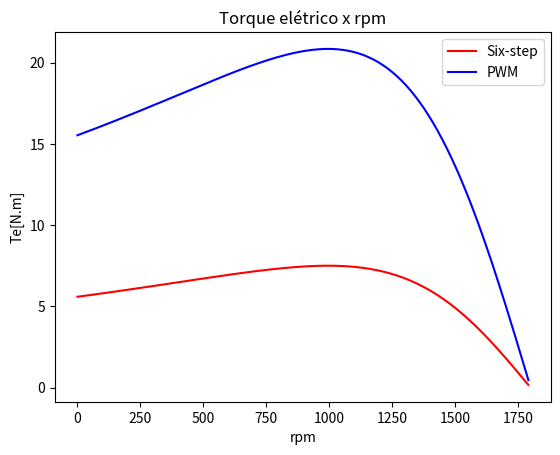
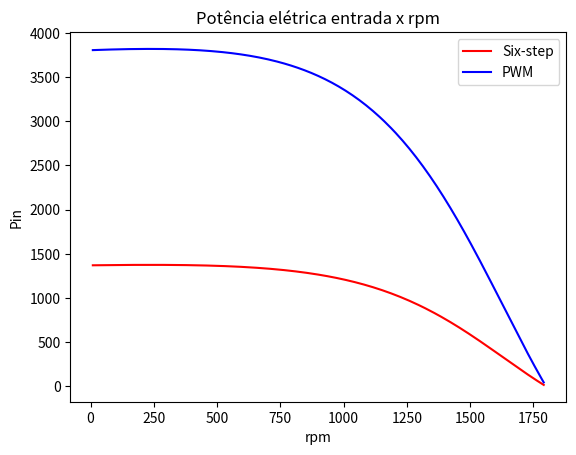
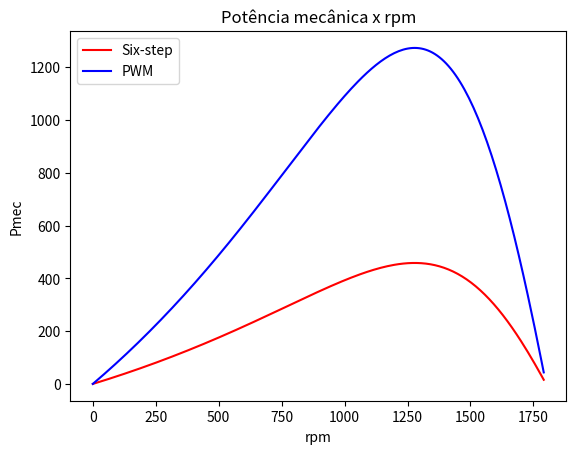
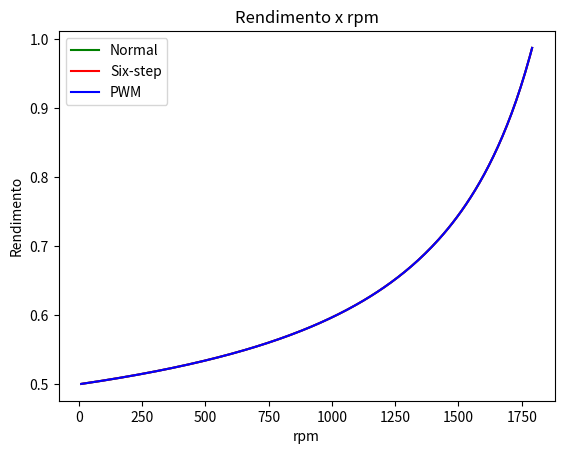
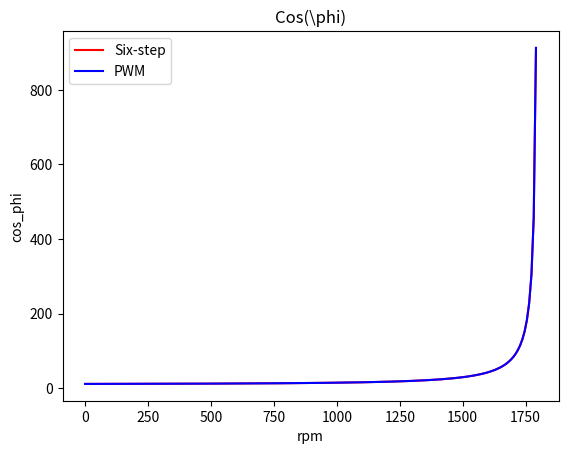

Write the Python code that produced these figures, in order.
from math import sqrt, pi  # Importando a função raiz e o número pi
from numpy import arange # Para criar um vetor com steps iguais
from matplotlib import pyplot as plt, legend  # Para realizar os plots


class Proj_1():
    def __init__(self):
        """
        Dfinições das variáveis iniciais.
        """
        self.Rendumero_polos = 4
        self.freq = 60  # [Hz]
        self.we = 60  # daonde veio isso??
        self.potencia = 2 * 745.7  # Unidade de medida?

        self.tensao = 220  # [V]
        self.tensao_6_step = round((220 * sqrt(2)/pi), 4)
        self.tensao_PWM = round((220 * sqrt(2))/(pi * 0.6), 4) # deveria ser uma divisão OU multiplicacao?

        self.rot_nominal = 1720  # [rpm]
        self.ws = 1800  # daonde veio isso??

        self.mom_inercia = 0.018  # [kgm²]
        self.coef_atr_visc = 0.0018  # Coeficiente atrito viscoso, [Nms]
        self.r1 = 4.08 # [Omega]
        self.r2 = 4.87 # [Omega]
        self.rs = 4.08
        self.rr = 4.87

        self.Lm = 315 * (10 ** -3) # [H]
        self.Lls = 10.4 * (10 ** -3) # [H]
        self.Llr = 18.5 * (10 ** -3) # [H]

        # Vetores
        self.Te = []
        self.Te6 = []
        self.Tep = []

        self.rpm = []
        self.Pmec = []
        self.Pmec6 = []
        self.Pmecp = []

        self.I1 = []
        self.I16 = []
        self.I1p = []

        self.I2 = []
        self.I26 = []
        self.I2p = []

        self.Pg = []
        self.Pg6 = []
        self.Pgp = []

        self.Pr = []
        self.Pr6 = []
        self.Prp = []

        self.Pest = []
        self.Pest6 = []
        self.Pestp = []

        self.Pe = []
        self.Pe6 = []
        self.Pep = []

        self.Pin = []
        self.Pin6 = []
        self.Pinp = []

        self.cos_phi = []
        self.cos_phi6 = []
        self.cos_phip = []

        self.Rend = []
        self.Rend6 = []
        self.Rendp = []

    #def get_values(self):

    def calculate(self):
        """
        Faz os cálculos.
        """
        X1 = 2 * pi * self.freq * self.Lls
        X2 = 2 * pi * self.freq * self.Llr
        Xm = 2 * pi * self.freq * self.Lm

        x12 = round(X1 + X2, 4)

        V1 = round(abs(self.create_complex_num(self.tensao * Xm) / (self.r1 + (X1 + Xm))), 4)
        V16 = round(abs(self.create_complex_num(self.tensao_6_step * Xm) / (self.r1 + (X1 + Xm))), 4)
        V1p = round(abs(self.create_complex_num(self.tensao_PWM * Xm) / (self.r1 + (X1 + Xm))), 4)

        Tmax = round((self.tensao ** 2) / (self.we * 2 * x12), 4)

        T1 = round(((self.tensao ** 2) * self.r2) / (x12 ** 2), 4)

        s_max = round(((self.tensao ** 2) * self.r2) / (self.we * (x12 ** 2) * Tmax), 4)

        # Inicializando os vetores
        array = arange(start=1, stop=0.00001, step=-0.005)
        i = 0

        for step in array:
            # Torque Elétrico # certo
            self.Te.append(self.calc_Electric_Torque(self.tensao, step, x12)) # parece certo
            self.Te6.append(self.calc_Electric_Torque(self.tensao_6_step, step, x12))
            self.Tep.append(self.calc_Electric_Torque(self.tensao_PWM, step, x12)) # ta errado

            # RPM
            self.rpm.append(self.calc_Rpm(step)) #deve estar certo

            # Potência Mecânica # certo
            self.Pmec.append(self.calc_Mechanical_Power(self.Te[i], step))
            self.Pmec6.append(self.calc_Mechanical_Power(self.Te6[i], step))
            self.Pmecp.append(self.calc_Mechanical_Power(self.Tep[i], step))

            # Corrente 1 # provavel que esteja certo
            self.I1.append(self.calc_Current_1(self.tensao, step, x12))
            self.I16.append(self.calc_Current_1(self.tensao_6_step, step, x12))
            self.I1p.append(self.calc_Current_1(self.tensao_PWM, step, x12))

            # Corrente 2 # provavel que esteja certo
            self.I2.append(self.calc_Current_2(self.Pmec[i], step))
            self.I26.append(self.calc_Current_2(self.Pmec6[i], step))
            self.I2p.append(self.calc_Current_2(self.Pmecp[i], step))

            # Potência Transferida do Entreferro # provavel que esteja certo
            self.Pg.append(self.calc_Tranferred_Power_from_AirGap(self.I2[i], step))
            self.Pg6.append(self.calc_Tranferred_Power_from_AirGap(self.I26[i], step))
            self.Pgp.append(self.calc_Tranferred_Power_from_AirGap(self.I2p[i], step))

            # Perdas no Rotor # parece certo
            self.Pr.append(self.calc_Rotor_Losses(self.Pg[i], step))
            self.Pr6.append(self.calc_Rotor_Losses(self.Pg6[i], step))
            self.Prp.append(self.calc_Rotor_Losses(self.Pgp[i], step))

            # Potência no Estator # parece certo
            self.Pest.append(self.calc_Stator_Power(self.I1[i]))
            self.Pest6.append(self.calc_Stator_Power(self.I16[i]))
            self.Pestp.append(self.calc_Stator_Power(self.I1p[i]))

            # Potência no Eixo # parece certo
            self.Pe.append(self.calc_Shaft_Power(self.Pg[i], self.Pr[i], step))
            self.Pe6.append(self.calc_Shaft_Power(self.Pg6[i], self.Pr6[i], step))
            self.Pep.append(self.calc_Shaft_Power(self.Pgp[i], self.Prp[i], step))

            # Potência de Entrada
            self.Pin.append(self.Pg[i] + self.Pest[i]) # parece certa
            self.Pin6.append(self.Pg6[i] + self.Pest6[i]) # parece certa
            self.Pinp.append(self.Pgp[i] + self.Pestp[i]) ## essa que ta errada

            # Cosseno Phi
            self.cos_phi.append(V1/self.I1[i])
            self.cos_phi6.append(V16/self.I16[i])
            self.cos_phip.append(V1p/self.I1p[i])

            # Rendimento
            self.Rend.append(self.calc_Yield(self.Pin[i], self.Pr[i], self.Pest[i]))
            self.Rend6.append(self.calc_Yield(self.Pin6[i], self.Pr6[i], self.Pest6[i]))
            self.Rendp.append(self.calc_Yield(self.Pinp[i], self.Prp[i], self.Pestp[i]))

            i += 1

        self._create_plots()

    def _create_plots(self):
        """
        Cria os plots.
        """
        # Torque Elétrico ## VEIO CERTO
        plt.figure(1)
        #plt.plot(self.rpm, self.Te, 'g', label='Normal')
        plt.plot(self.rpm, self.Te6, 'r', label='Six-step')
        plt.plot(self.rpm, self.Tep, 'b', label='PWM')
        plt.xlabel("rpm")
        plt.ylabel("Te[N.m]")
        plt.title("Torque elétrico x rpm")
        plt.legend()

        # Potência Elétrica ## VEIO ERRADO
        plt.figure(2)
        #plt.plot(self.rpm, self.Pin, 'g', label='Normal')
        plt.plot(self.rpm, self.Pin6, 'r', label='Six-step')
        plt.plot(self.rpm, self.Pinp, 'b', label='PWM')
        plt.xlabel("rpm")
        plt.ylabel("Pin")
        plt.title("Potência elétrica entrada x rpm")
        plt.legend()

        # Potência Mecânica ## VEIO CERTO
        plt.figure(3)
        #plt.plot(self.rpm, self.Pmec, 'g', label='Normal')
        plt.plot(self.rpm, self.Pmec6, 'r', label='Six-step')
        plt.plot(self.rpm, self.Pmecp, 'b', label='PWM')
        plt.xlabel("rpm")
        plt.ylabel("Pmec")
        plt.title("Potência mecânica x rpm")
        plt.legend()

        # Rendimento # OS 3 GRAFICOS DERAM IGUAIS, TEM ERRO
        plt.figure(4)
        plt.plot(self.rpm, self.Rend, 'g', label='Normal')
        plt.plot(self.rpm, self.Rend6, 'r', label='Six-step')
        plt.plot(self.rpm, self.Rendp, 'b', label='PWM')
        plt.xlabel("rpm")
        plt.ylabel("Rendimento")
        plt.title("Rendimento x rpm")
        plt.legend()

        # Cos Phi # correto
        plt.figure(5)
        plt.plot(self.rpm, self.cos_phi6, 'r', label='Six-step')
        plt.plot(self.rpm, self.cos_phip, 'b', label='PWM')
        plt.xlabel("rpm")
        plt.ylabel("cos_phi")
        plt.title("Cos(\phi)")
        plt.legend()

        plt.show()

    @staticmethod
    def create_complex_num(input):
        """
        Funcao auxiliar pra criar numero complexo.
        Espera um parametro de entrada e retorna o numero complexo dessa entrada.
        :param input: A entrada, o valor que se quer converter para complexo.
        :return: O numero complexo da entrada
        """
        return complex(0, input)

    def calc_Electric_Torque(self, input_voltage, step, x12):
        """
        Calcula o torque equivalente data a tensão de entrada, o step do iterador, e o valor de x12
        :param input_tension: A tensão de entrada
        :return: O torque equivalente
        """
        num = ((input_voltage ** 2) * self.r2)
        den = (step * self.we * ((x12 ** 2) + (self.r2/step) ** 2))
        return round(num/den, 4)

    def calc_Mechanical_Power(self, eletric_torque, step):
        """
        Calcula a Potência Mecânica dado o Torque Elétrico de entrada e o step do iterador.
        :param eletric_torque: Torque Elétrico
        :param step: Step do for
        :return: O valor da Potência mecânica
        """
        return round((1-step)*eletric_torque*(self.ws*pi/60), 4)

    def calc_Current_1(self, input_voltage, step, x12): # Equacao correta
        """
        Calcula a Corrente 1 dada a tensão de entrada, o step do iterador, e x12.
        :param input_voltage: Tensão de entrada
        :param step: Step do for
        :param x12:
        :return: O valor da Corrente 1
        """
        den = sqrt(
            (x12 ** 2) + ((self.r2/step) ** 2)
        )
        return round(input_voltage/den, 4)

    def calc_Current_2(self, mech_power, step): # igual na equacao
        """
        Calcula a Corrente 2 dada a Potência Mecânica e o step do iterador
        :param mech_power: A Potência Mecânica
        :param step: Step do for
        :return: O valor da Corrente 2
        """
        return round(sqrt(
            (mech_power*step)/(3*self.r2*(1-step))
        ), 4)

    def calc_Tranferred_Power_from_AirGap(self, I2, step):
        """
        Calcula a Potência Transferida do entreferro, com base na Corrente 2 e no step do iterador
        :param I2: A Corrente 2
        :param step: Step do for
        :return: O valor da Potência Transferida do entreferro
        """
        return round(
            (3*(I2 ** 2)*(self.r2/step)), 4
        )

    def calc_Rotor_Losses(self, Pg, step):
        """
        Calcula as perdas no rotor, com base na Potência Transferida do Entreferro e o step do iterador.
        :param Pg: Potência Transferida do entreferro
        :param step: Step do for
        :return: O valor da perda no rotor
        """
        return step*Pg

    def calc_Stator_Power(self, I1):
        """
        Calcula a Potência no Estator, com base na Corrente 1.

        :param I1: A Corrente 1
        :return: O valor da Potência no Estator
        """
        return round(
            (3*(I1 ** 2)*self.r1), 4
        )

    def calc_Shaft_Power(self, Pg, Pr, step): # potencia no Eixo
        """
        Calcula a Potência no Eixo, com base na Potência Transferida no entreferro, nas Perdas do Rotor
        e no step do iterador

        :param Pg: Potência Transferida no entreferro
        :param Pr: Perda no Rotor
        :param step: Step do for
        :return: O valor da Potência no Eixo
        """
        return round(
            (((1-step)*Pg) - Pr), 4
        )

    def calc_Input_Power(self, Pg, Pest):
        """
        Calcula a Potência de entrada, com base na soma da Potência Transferida do Entreferro
        com a Potência do Estator.

        :param Pg: Potência Transferida no entreferro
        :param Pest: Potência no Estator
        :return: O valor da Potência de entrada
        """
        return Pg + Pest

    def calc_Rpm(self, step):
        """
        Calcula o rpm.
        :param step: Step do for
        :return: o Rpm
        """
        return self.ws*(1 - step)

    def calc_Cos_Phi(self, V1, I1):
        """
        Calcula o Cosseno de Phi, dada a tensão de entrada e a corrente de entrada.
        :param V1: A Tensão de entrada 1
        :param I1: A corrente de entrada 1
        :return: O valor do Cos.
        """
        return V1/I1

    def calc_Yield(self, input_power, rotor_loss, shaft_power):
        """
        Calcula o Rendimento, com base na potência de entrada, perda no rotor e
        potência do estator.
        :param input_power: Potência de entrada
        :param rotor_loss: Perda no rotor
        :param shaft_power: Potência no estator
        :return: O valor do rendimento
        """
        den = input_power + rotor_loss + shaft_power

        print(f"Input Powwr: {input_power}, rotor_loss: {rotor_loss}, shaft_power: {shaft_power}")
        print("")

        return input_power/(input_power + rotor_loss + shaft_power)


obj = Proj_1()
obj.calculate()